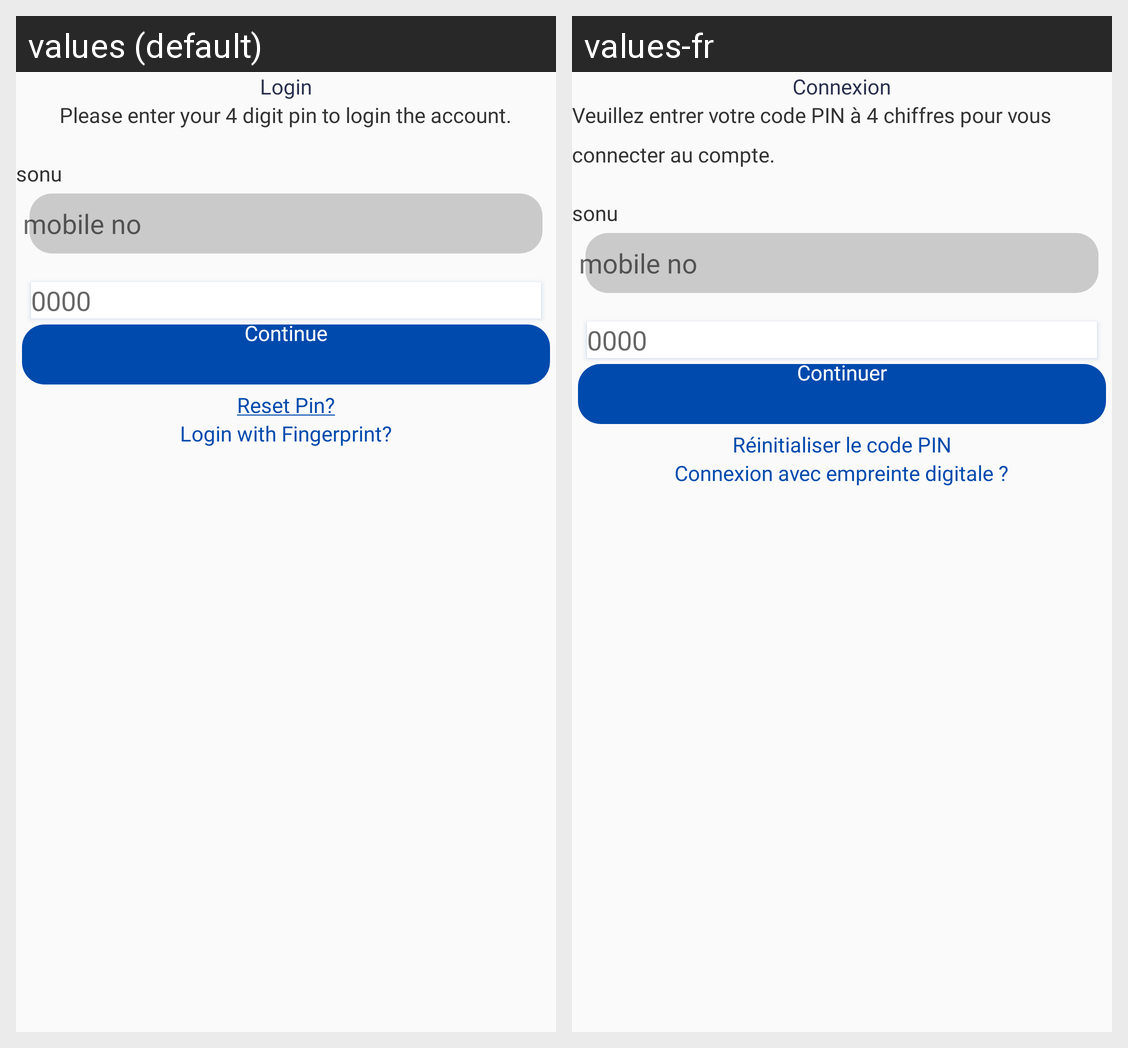

This grid shows one Android layout under two languages. Give, for every string resource on the screen, its name, the default text and each shown locale's text.
Android screen res/layout/login_pin.xml rendered under 2 locales, left to right: values (default), values-fr. Device: Nexus 5 (rendered at 1080×1920; each locale shown at half size, 540×960, under a caption strip naming it); theme AppTheme.
Strings drawn on this screen, with the default value and each locale's value (text and hints the layout hard-codes, and strings that could not be matched under every locale, appear in the picture but are not listed):

login
  values: Login
  values-fr: Connexion

login_pin_message
  values: Please enter your 4 digit pin to login the account.
  values-fr: Veuillez entrer votre code PIN à 4 chiffres pour vous connecter au compte.

continu
  values: Continue
  values-fr: Continuer

reset_pin
  values: Reset Pin?
  values-fr: Réinitialiser le code PIN

login_fingerprint
  values: Login with Fingerprint?
  values-fr: Connexion avec empreinte digitale ?
